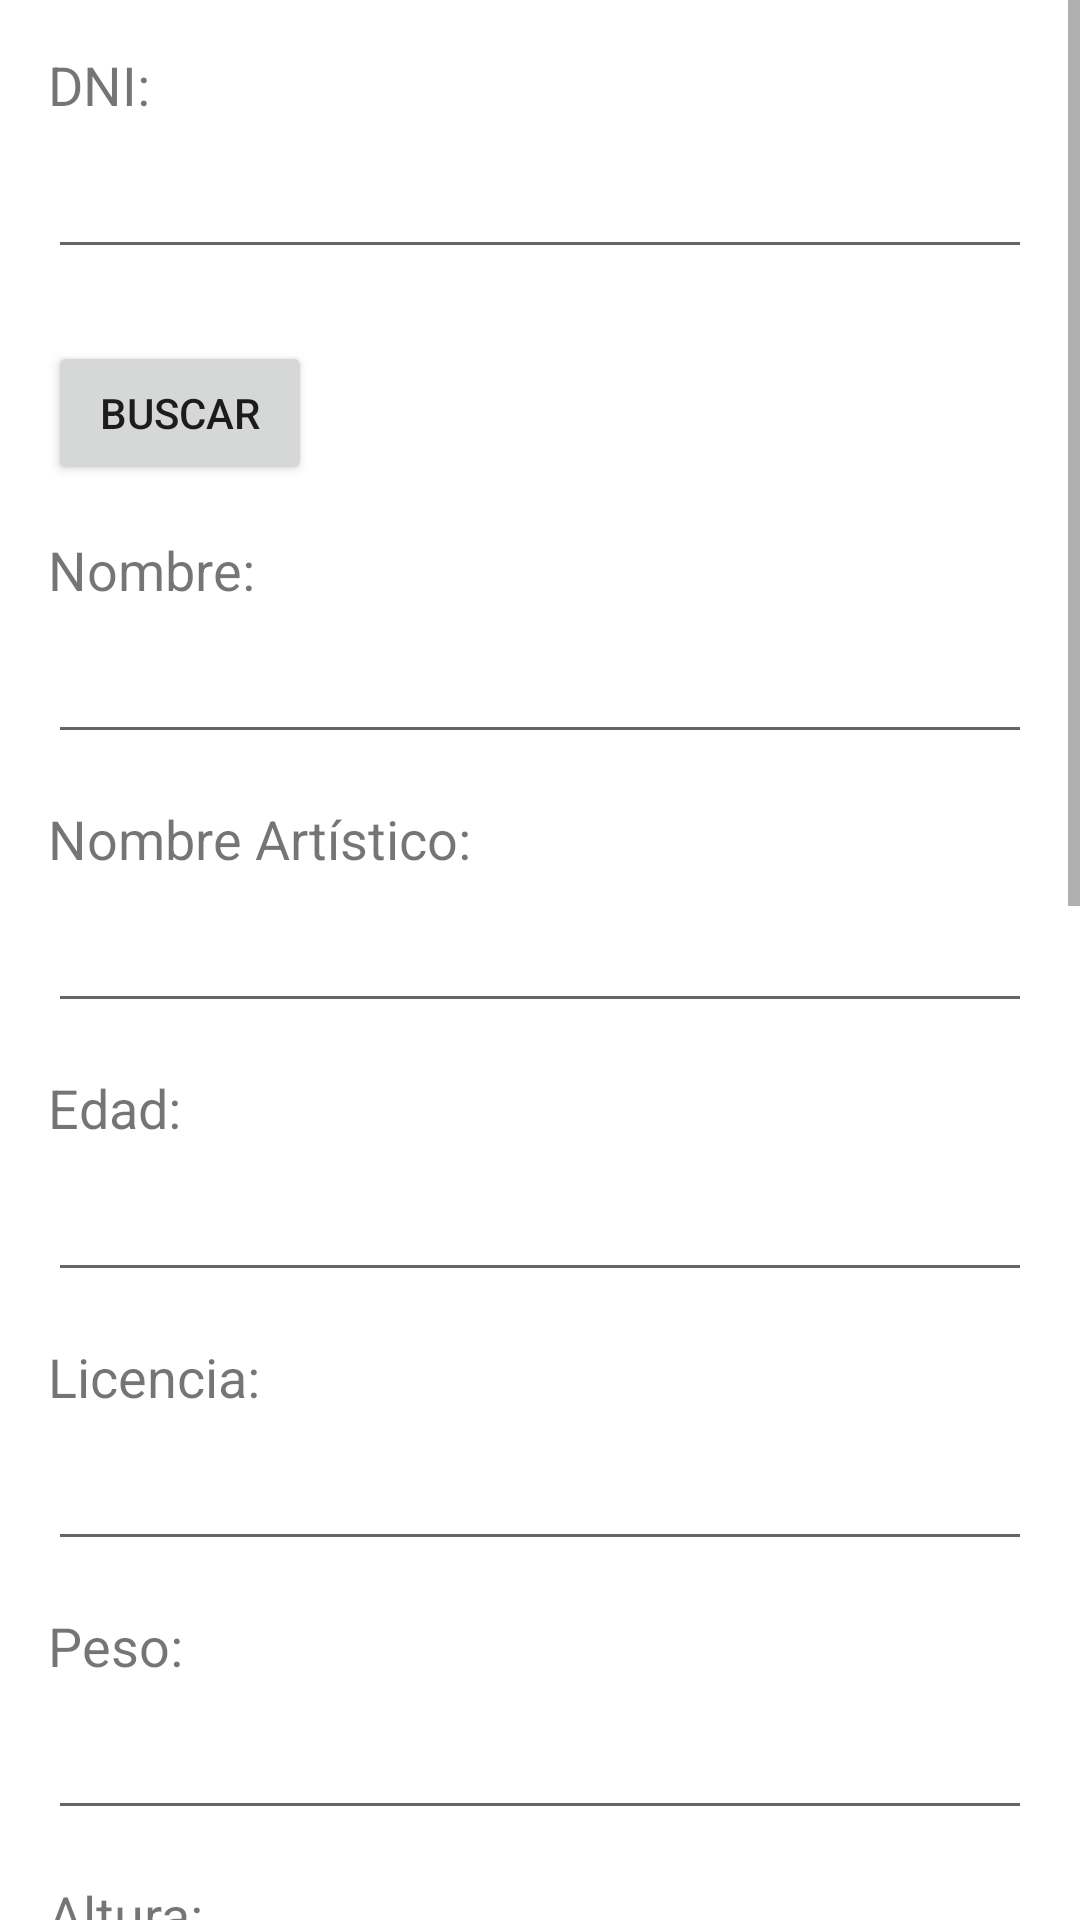

This screen was rendered from an Android layout file. Write that file and the resources it references.
<!-- AndroidManifest.xml: application theme Theme.ERW -->
<!-- res/layout/activity_modificar_luchador.xml -->
<ScrollView
    xmlns:android="http://schemas.android.com/apk/res/android"
    android:layout_width="match_parent"
    android:layout_height="match_parent">

    <RelativeLayout
        android:layout_width="match_parent"
        android:layout_height="wrap_content"
        android:padding="16dp">

        <Button
            android:id="@+id/buttonBuscar"
            android:layout_width="wrap_content"
            android:layout_height="wrap_content"
            android:text="Buscar"
            android:layout_below="@id/editTextDni"
            android:layout_marginTop="24dp"/>

        <TextView
            android:id="@+id/textViewDni"
            android:layout_width="wrap_content"
            android:layout_height="wrap_content"
            android:text="DNI:"
            android:textSize="18sp"/>

        <EditText
            android:id="@+id/editTextDni"
            android:layout_width="match_parent"
            android:layout_height="wrap_content"
            android:layout_below="@id/textViewDni"
            android:layout_marginTop="8dp" />

        <TextView
            android:id="@+id/textViewNombre"
            android:layout_width="wrap_content"
            android:layout_height="wrap_content"
            android:layout_below="@id/buttonBuscar"
            android:layout_marginTop="16dp"
            android:text="Nombre:"
            android:textSize="18sp" />

        <EditText
            android:id="@+id/editTextNombre"
            android:layout_width="match_parent"
            android:layout_height="wrap_content"
            android:layout_below="@id/textViewNombre"
            android:layout_marginTop="8dp"
            android:inputType="text"/>

        <TextView
            android:id="@+id/textViewNombreArtistico"
            android:layout_width="wrap_content"
            android:layout_height="wrap_content"
            android:text="Nombre Artístico:"
            android:textSize="18sp"
            android:layout_below="@id/editTextNombre"
            android:layout_marginTop="16dp"/>

        <EditText
            android:id="@+id/editTextNombreArtistico"
            android:layout_width="match_parent"
            android:layout_height="wrap_content"
            android:layout_below="@id/textViewNombreArtistico"
            android:layout_marginTop="8dp"
            android:inputType="text"/>


        

        <TextView
            android:id="@+id/textViewEdad"
            android:layout_width="wrap_content"
            android:layout_height="wrap_content"
            android:text="Edad:"
            android:textSize="18sp"
            android:layout_below="@id/editTextNombreArtistico"
            android:layout_marginTop="16dp"/>

        <EditText
            android:id="@+id/editTextEdad"
            android:layout_width="match_parent"
            android:layout_height="wrap_content"
            android:layout_below="@id/textViewEdad"
            android:layout_marginTop="8dp"
            android:inputType="number"/>

        <TextView
            android:id="@+id/textViewLicencia"
            android:layout_width="wrap_content"
            android:layout_height="wrap_content"
            android:text="Licencia:"
            android:textSize="18sp"
            android:layout_below="@id/editTextEdad"
            android:layout_marginTop="16dp"/>

        <EditText
            android:id="@+id/editTextLicencia"
            android:layout_width="match_parent"
            android:layout_height="wrap_content"
            android:layout_below="@id/textViewLicencia"
            android:layout_marginTop="8dp"
            android:inputType="text"/>


        <TextView
            android:id="@+id/textViewPeso"
            android:layout_width="wrap_content"
            android:layout_height="wrap_content"
            android:text="Peso:"
            android:textSize="18sp"
            android:layout_below="@id/editTextLicencia"
            android:layout_marginTop="16dp"/>

        <EditText
            android:id="@+id/editTextPeso"
            android:layout_width="match_parent"
            android:layout_height="wrap_content"
            android:layout_below="@id/textViewPeso"
            android:layout_marginTop="8dp"
            android:inputType="numberDecimal"/>

        <TextView
            android:id="@+id/textViewAltura"
            android:layout_width="wrap_content"
            android:layout_height="wrap_content"
            android:text="Altura:"
            android:textSize="18sp"
            android:layout_below="@id/editTextPeso"
            android:layout_marginTop="16dp"/>

        <EditText
            android:id="@+id/editTextAltura"
            android:layout_width="match_parent"
            android:layout_height="wrap_content"
            android:layout_below="@id/textViewAltura"
            android:layout_marginTop="8dp"
            android:inputType="numberDecimal"/>


        <TextView
            android:id="@+id/textViewHabilidades"
            android:layout_width="wrap_content"
            android:layout_height="wrap_content"
            android:text="Habilidades:"
            android:textSize="18sp"
            android:layout_below="@id/editTextAltura"
            android:layout_marginTop="16dp"/>

        <EditText
            android:id="@+id/editTextHabilidades"
            android:layout_width="match_parent"
            android:layout_height="wrap_content"
            android:layout_below="@id/textViewHabilidades"
            android:layout_marginTop="8dp"
            android:inputType="text"/>


        <TextView
            android:id="@+id/textViewEntrada"
            android:layout_width="wrap_content"
            android:layout_height="wrap_content"
            android:text="Entrada:"
            android:textSize="18sp"
            android:layout_below="@id/editTextHabilidades"
            android:layout_marginTop="16dp"/>

        <EditText
            android:id="@+id/editTextEntrada"
            android:layout_width="match_parent"
            android:layout_height="wrap_content"
            android:layout_below="@id/textViewEntrada"
            android:layout_marginTop="8dp"
            android:inputType="text"/>
        <TextView
            android:id="@+id/textViewMusica"
            android:layout_width="wrap_content"
            android:layout_height="wrap_content"
            android:text="Música:"
            android:textSize="18sp"
            android:layout_below="@id/editTextEntrada"
            android:layout_marginTop="16dp"/>

        <EditText
            android:id="@+id/editTextMusica"
            android:layout_width="match_parent"
            android:layout_height="wrap_content"
            android:layout_below="@id/textViewMusica"
            android:layout_marginTop="8dp"
            android:inputType="text"/>

        <TextView
            android:id="@+id/textViewGimmick"
            android:layout_width="wrap_content"
            android:layout_height="wrap_content"
            android:text="Gimmick:"
            android:textSize="18sp"
            android:layout_below="@id/editTextMusica"
            android:layout_marginTop="16dp"/>

        <EditText
            android:id="@+id/editTextGimmick"
            android:layout_width="match_parent"
            android:layout_height="wrap_content"
            android:layout_below="@id/textViewGimmick"
            android:layout_marginTop="8dp"
            android:inputType="text"/>

        <TextView
            android:id="@+id/textViewTitulos"
            android:layout_width="wrap_content"
            android:layout_height="wrap_content"
            android:text="Títulos:"
            android:textSize="18sp"
            android:layout_below="@id/editTextGimmick"
            android:layout_marginTop="16dp"/>

        <EditText
            android:id="@+id/editTextTitulos"
            android:layout_width="match_parent"
            android:layout_height="wrap_content"
            android:layout_below="@id/textViewTitulos"
            android:layout_marginTop="8dp"
            android:inputType="text"/>
        <TextView
            android:id="@+id/textViewActivo"
            android:layout_width="wrap_content"
            android:layout_height="wrap_content"
            android:text="Activo:"
            android:textSize="18sp"
            android:layout_below="@id/editTextTitulos"
            android:layout_marginTop="16dp"/>

        <CheckBox
            android:id="@+id/checkBoxActivo"
            android:layout_width="wrap_content"
            android:layout_height="wrap_content"
            android:layout_below="@id/textViewActivo"
            android:layout_marginTop="8dp"/>

        <TextView
            android:id="@+id/textViewCensurado"
            android:layout_width="wrap_content"
            android:layout_height="wrap_content"
            android:text="Censurado:"
            android:textSize="18sp"
            android:layout_below="@id/checkBoxActivo"
            android:layout_marginTop="16dp"/>

        <CheckBox
            android:id="@+id/checkBoxCensurado"
            android:layout_width="wrap_content"
            android:layout_height="wrap_content"
            android:layout_below="@id/textViewCensurado"
            android:layout_marginTop="8dp"/>

    </RelativeLayout>
</ScrollView>
<!-- resources referenced by this layout -->
<resources>
  <style name="Theme.ERW" parent="Base.Theme.ERW" />
  <style name="Base.Theme.ERW" parent="Theme.MaterialComponents.DayNight.DarkActionBar">
          
           <item name="colorPrimary">#03A9F4</item> 
          <item name="colorSecondary">#757575</item>
          <item name="colorPrimaryDark">#0288D1</item>
          <item name="colorAccent">#00BCD4</item>
  
  
  
      </style>
</resources>
